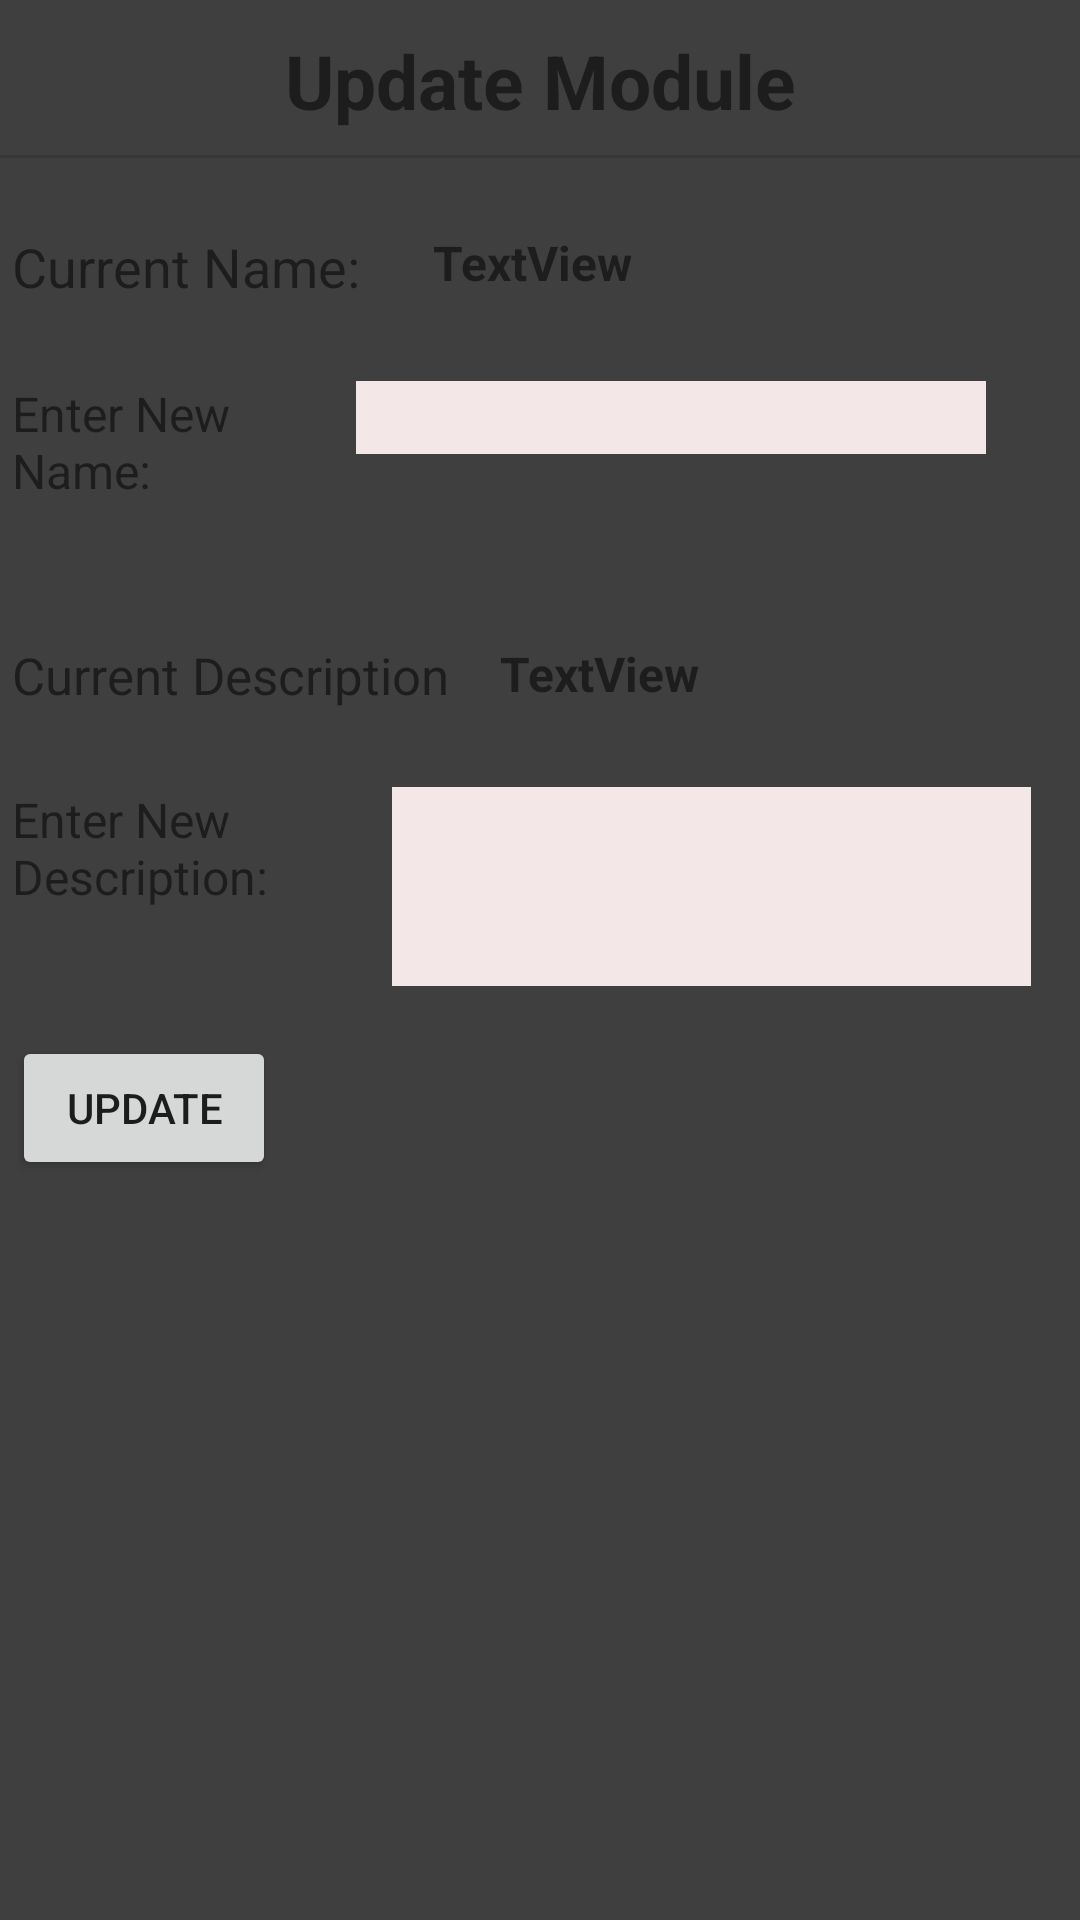

This screen was rendered from an Android layout file. Write that file and the resources it references.
<!-- AndroidManifest.xml: application theme Theme.FinalStudent -->
<!-- res/layout/update_module.xml -->
<?xml version="1.0" encoding="utf-8"?>
<androidx.constraintlayout.widget.ConstraintLayout xmlns:android="http://schemas.android.com/apk/res/android"
    xmlns:app="http://schemas.android.com/apk/res-auto"
    xmlns:tools="http://schemas.android.com/tools"
    android:layout_width="match_parent"
    android:layout_height="match_parent"
    android:background="#403F3F">

    <TextView
        android:id="@+id/textView16"
        android:layout_width="wrap_content"
        android:layout_height="wrap_content"
        android:layout_marginTop="10dp"
        android:text="Update Module"
        android:textSize="25sp"
        android:textStyle="bold"
        app:layout_constraintEnd_toEndOf="parent"
        app:layout_constraintHorizontal_bias="0.5"
        app:layout_constraintStart_toStartOf="parent"
        app:layout_constraintTop_toTopOf="parent" />

    <Button
        android:id="@+id/btn_update_2"
        android:layout_width="wrap_content"
        android:layout_height="wrap_content"
        android:layout_marginTop="37dp"
        android:text="Update"
        app:layout_constraintStart_toStartOf="@+id/textView24"
        app:layout_constraintTop_toBottomOf="@+id/textView24" />

    <View
        android:id="@+id/divider12"
        android:layout_width="409dp"
        android:layout_height="1dp"
        android:layout_marginTop="8dp"
        android:background="?android:attr/listDivider"
        app:layout_constraintEnd_toEndOf="parent"
        app:layout_constraintHorizontal_bias="0.5"
        app:layout_constraintStart_toStartOf="parent"
        app:layout_constraintTop_toBottomOf="@+id/textView16" />

    <EditText
        android:id="@+id/newName"
        android:layout_width="wrap_content"
        android:layout_height="wrap_content"
        android:background="#F3E7E7"
        android:ems="10"
        android:gravity="start|top"
        android:inputType="textMultiLine"
        app:layout_constraintEnd_toEndOf="parent"
        app:layout_constraintStart_toEndOf="@+id/textView19"
        app:layout_constraintTop_toTopOf="@+id/textView19"
        tools:ignore="SpeakableTextPresentCheck" />

    <EditText
        android:id="@+id/newDescr"
        android:layout_width="213dp"
        android:layout_height="wrap_content"
        android:background="#F3E7E7"
        android:ems="10"
        android:gravity="start|top"
        android:inputType="textMultiLine"
        android:lines="3"
        app:layout_constraintEnd_toEndOf="parent"
        app:layout_constraintStart_toEndOf="@+id/textView24"
        app:layout_constraintTop_toTopOf="@+id/textView24"
        tools:ignore="SpeakableTextPresentCheck" />

    <TextView
        android:id="@+id/textView18"
        android:layout_width="wrap_content"
        android:layout_height="wrap_content"
        android:layout_marginStart="4dp"
        android:layout_marginTop="24dp"
        android:text="Current Name: "
        android:textSize="18sp"
        app:layout_constraintStart_toStartOf="parent"
        app:layout_constraintTop_toBottomOf="@+id/divider12" />

    <TextView
        android:id="@+id/textView19"
        android:layout_width="83dp"
        android:layout_height="wrap_content"
        android:layout_marginTop="26dp"
        android:text="Enter New Name:"
        android:textSize="16sp"
        app:layout_constraintStart_toStartOf="@+id/textView18"
        app:layout_constraintTop_toBottomOf="@+id/textView18" />

    <TextView
        android:id="@+id/curName"
        android:layout_width="73dp"
        android:layout_height="28dp"
        android:layout_marginStart="20dp"
        android:text="TextView"
        android:textSize="16sp"
        android:textStyle="bold"
        app:layout_constraintStart_toEndOf="@+id/textView18"
        app:layout_constraintTop_toTopOf="@+id/textView18" />

    <TextView
        android:id="@+id/textView22"
        android:layout_width="wrap_content"
        android:layout_height="wrap_content"
        android:layout_marginTop="46dp"
        android:text="Current Description"
        android:textSize="17sp"
        app:layout_constraintStart_toStartOf="@+id/textView19"
        app:layout_constraintTop_toBottomOf="@+id/textView19" />

    <TextView
        android:id="@+id/curDescr"
        android:layout_width="wrap_content"
        android:layout_height="wrap_content"
        android:layout_marginStart="20dp"
        android:layout_marginEnd="130dp"
        android:text="TextView"
        android:textSize="16sp"
        android:textStyle="bold"
        app:layout_constraintEnd_toEndOf="parent"
        app:layout_constraintStart_toEndOf="@+id/textView22"
        app:layout_constraintTop_toTopOf="@+id/textView22" />

    <TextView
        android:id="@+id/textView24"
        android:layout_width="110dp"
        android:layout_height="46dp"
        android:layout_marginTop="26dp"
        android:text="Enter New Description:"
        android:textSize="16sp"
        app:layout_constraintStart_toStartOf="@+id/textView22"
        app:layout_constraintTop_toBottomOf="@+id/textView22" />
</androidx.constraintlayout.widget.ConstraintLayout>
<!-- resources referenced by this layout -->
<resources>
  <style name="Theme.FinalStudent" parent="Theme.MaterialComponents.DayNight.DarkActionBar">
          
          <item name="colorPrimary">@color/purple_500</item>
          <item name="colorPrimaryVariant">@color/purple_700</item>
          <item name="colorOnPrimary">@color/white</item>
          
          <item name="colorSecondary">@color/teal_200</item>
          <item name="colorSecondaryVariant">@color/teal_700</item>
          <item name="colorOnSecondary">@color/black</item>
          
          <item name="android:statusBarColor" tools:targetApi="l">?attr/colorPrimaryVariant</item>
          
      </style>
  <!-- not gathered from this repository: default colours our renderer supplied (Android Studio template values) -->
  <color name="purple_500">#FF6200EE</color>
  <color name="purple_700">#FF3700B3</color>
  <color name="teal_200">#FF03DAC5</color>
  <color name="teal_700">#FF018786</color>
  <color name="black">#FF000000</color>
  <color name="white">#FFFFFFFF</color>
</resources>
